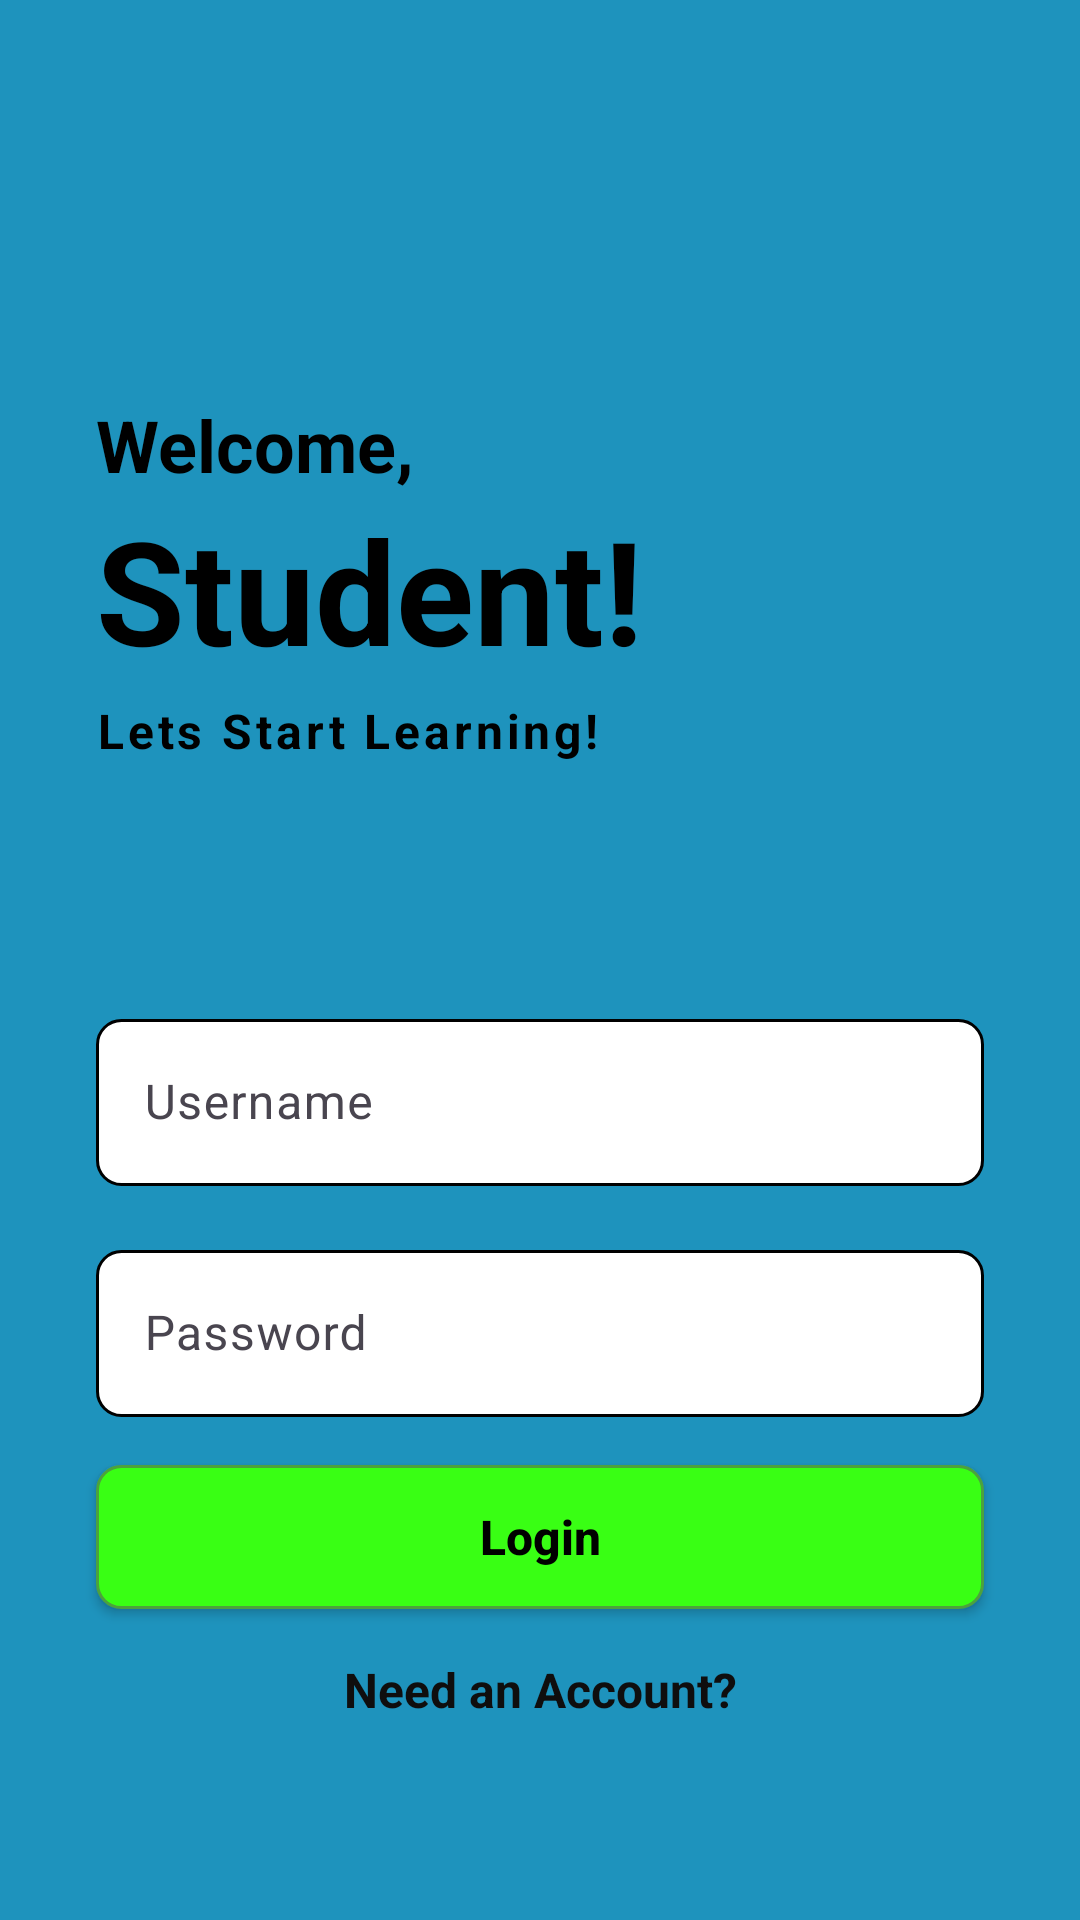

The Android layout XML behind this screen, and the referenced resources:
<!-- AndroidManifest.xml: application theme Theme.LearningAssistantApp -->
<!-- res/layout/fragment_login.xml -->
<?xml version="1.0" encoding="utf-8"?>
<androidx.constraintlayout.widget.ConstraintLayout xmlns:android="http://schemas.android.com/apk/res/android"
    xmlns:app="http://schemas.android.com/apk/res-auto"
    xmlns:tools="http://schemas.android.com/tools"
    android:id="@+id/frameLayout"
    android:layout_width="match_parent"
    android:layout_height="match_parent"
    android:background="#1E93BD"
    tools:context=".LoginFragment">

    <TextView
        android:id="@+id/login_text_welcome"
        android:layout_width="wrap_content"
        android:layout_height="wrap_content"
        android:layout_marginStart="32dp"
        android:layout_marginTop="132dp"
        android:layout_marginEnd="289dp"
        android:text="Welcome,"
        android:textColor="#000000"
        android:textSize="24sp"
        android:textStyle="bold"
        app:layout_constraintEnd_toEndOf="parent"
        app:layout_constraintHorizontal_bias="0.0"
        app:layout_constraintStart_toStartOf="parent"
        app:layout_constraintTop_toTopOf="parent" />

    <TextView
        android:id="@+id/login_text_student"
        android:layout_width="wrap_content"
        android:layout_height="wrap_content"
        android:layout_marginStart="32dp"
        android:layout_marginEnd="251dp"
        android:text="Student!"
        android:textColor="#000000"
        android:textSize="48sp"
        android:textStyle="bold"
        app:layout_constraintEnd_toEndOf="parent"
        app:layout_constraintHorizontal_bias="0.0"
        app:layout_constraintStart_toStartOf="parent"
        app:layout_constraintTop_toBottomOf="@+id/login_text_welcome" />

    <TextView
        android:id="@+id/login_text_start_learning"
        android:layout_width="wrap_content"
        android:layout_height="wrap_content"
        android:layout_marginStart="32dp"
        android:layout_marginTop="4dp"
        android:layout_marginEnd="253dp"
        android:letterSpacing="0.08"
        android:text="Lets Start Learning!"
        android:textColor="#000000"
        android:textSize="16sp"
        android:textStyle="bold"
        app:layout_constraintEnd_toEndOf="parent"
        app:layout_constraintHorizontal_bias="0.0"
        app:layout_constraintStart_toStartOf="parent"
        app:layout_constraintTop_toBottomOf="@+id/login_text_student" />

    <com.google.android.material.textfield.TextInputLayout
        android:id="@+id/login_layout_username"
        android:layout_width="0dp"
        android:layout_height="wrap_content"
        android:layout_marginStart="32dp"
        android:layout_marginTop="80dp"
        android:layout_marginEnd="32dp"
        app:layout_constraintEnd_toEndOf="parent"
        app:layout_constraintStart_toStartOf="parent"
        app:layout_constraintTop_toBottomOf="@+id/login_text_start_learning">

        <com.google.android.material.textfield.TextInputEditText
            android:id="@+id/login_input_username"
            android:layout_width="match_parent"
            android:layout_height="wrap_content"
            android:background="@drawable/input_background"
            android:hint="Username" />
    </com.google.android.material.textfield.TextInputLayout>

    <com.google.android.material.textfield.TextInputLayout
        android:id="@+id/login_layout_password"
        android:layout_width="0dp"
        android:layout_height="wrap_content"
        android:layout_marginStart="32dp"
        android:layout_marginTop="16dp"
        android:layout_marginEnd="32dp"
        app:layout_constraintEnd_toEndOf="parent"
        app:layout_constraintStart_toStartOf="parent"
        app:layout_constraintTop_toBottomOf="@+id/login_layout_username">

        <com.google.android.material.textfield.TextInputEditText
            android:id="@+id/login_input_password"
            android:layout_width="match_parent"
            android:layout_height="wrap_content"
            android:background="@drawable/input_background"
            android:hint="Password"
            android:inputType="textPassword" />
    </com.google.android.material.textfield.TextInputLayout>

    <Button
        android:id="@+id/login_button_login"
        style="@style/NavigationButtonStyle"
        android:layout_marginTop="16dp"

        android:text="Login"
        app:layout_constraintEnd_toEndOf="parent"
        app:layout_constraintStart_toStartOf="parent"
        app:layout_constraintTop_toBottomOf="@+id/login_layout_password" />

    <TextView
        android:id="@+id/login_text_needaccount"
        android:layout_width="0dp"
        android:layout_height="wrap_content"
        android:layout_marginStart="32dp"
        android:layout_marginTop="16dp"
        android:layout_marginEnd="32dp"
        android:gravity="center"
        android:text="Need an Account?"
        android:textColor="#0F0E0E"
        android:textSize="16sp"
        android:textStyle="bold"
        app:layout_constraintEnd_toEndOf="parent"
        app:layout_constraintStart_toStartOf="parent"
        app:layout_constraintTop_toBottomOf="@+id/login_button_login" />

</androidx.constraintlayout.widget.ConstraintLayout>
<!-- resources referenced by this layout -->
<resources>
  <!-- drawable input_background (drawable) -->
  <?xml version="1.0" encoding="utf-8"?>
  <shape xmlns:android="http://schemas.android.com/apk/res/android"
      android:shape="rectangle">
  
      <solid android:color="#FFFFFF" />
  
      <corners android:radius="8dp" />
  
      <stroke
          android:width="1dp"
          android:color="#000000" />
  
      <padding
          android:left="12dp"
          android:top="8dp"
          android:right="12dp"
          android:bottom="8dp" />
  </shape>
  <style name="NavigationButtonStyle">
          <item name="android:layout_width">0dp</item>
          <item name="android:layout_height">wrap_content</item>
          <item name="android:layout_marginStart">32dp</item>
          <item name="android:layout_marginEnd">32dp</item>
  
          <item name="android:background">@drawable/navigation_button</item>
          <item name="backgroundTint">@null</item>
  
          <item name="android:textColor">#000000</item>
          <item name="android:textStyle">bold</item>
          <item name="android:textSize">16sp</item>
          <item name="android:paddingTop">12dp</item>
          <item name="android:paddingBottom">12dp</item>
          <item name="android:textAllCaps">false</item>
      </style>
  <style name="Theme.LearningAssistantApp" parent="Base.Theme.LearningAssistantApp" />
  <!-- drawable navigation_button (drawable) -->
  <?xml version="1.0" encoding="utf-8"?>
  <shape xmlns:android="http://schemas.android.com/apk/res/android"
      android:shape="rectangle">
  
      <solid android:color="#39FF14" />
  
      <corners android:radius="8dp" />
  
      <stroke
          android:width="1dp"
          android:color="#4DA13D" />
  
  </shape>
  <style name="Base.Theme.LearningAssistantApp" parent="Theme.Material3.DayNight.NoActionBar">
          
          
      </style>
</resources>
